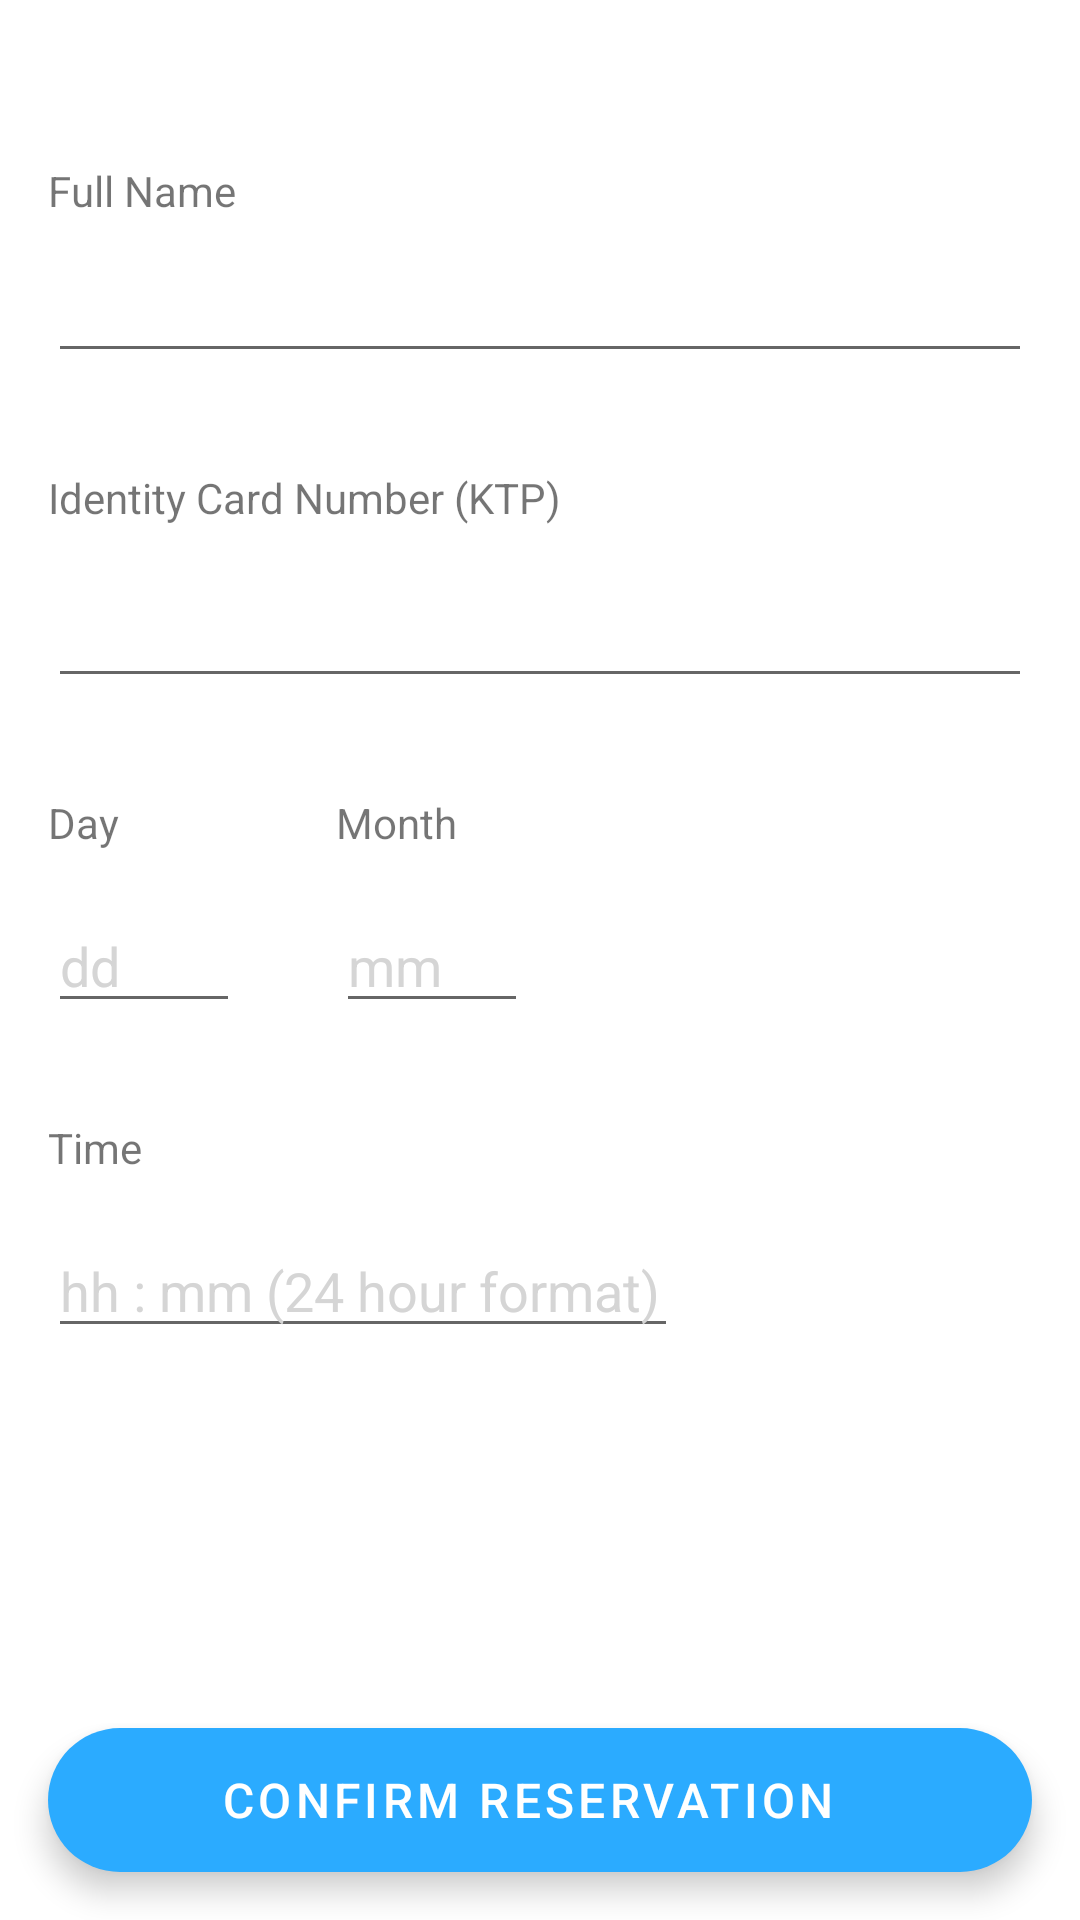

Here is an Android app screen rendered from its layout file. Give the layout XML and the strings, colors and styles it references.
<!-- AndroidManifest.xml: application theme Theme.UASMobileProgramming -->
<!-- res/layout/activity_reserve.xml -->
<?xml version="1.0" encoding="utf-8"?>
<androidx.constraintlayout.widget.ConstraintLayout xmlns:android="http://schemas.android.com/apk/res/android"
    xmlns:app="http://schemas.android.com/apk/res-auto"
    xmlns:tools="http://schemas.android.com/tools"
    android:layout_width="match_parent"
    android:layout_height="match_parent"
    tools:context=".ReserveActivity">

    <TextView
        android:id="@+id/textView2"
        android:layout_width="wrap_content"
        android:layout_height="wrap_content"
        android:layout_marginStart="16dp"
        android:layout_marginTop="54dp"
        android:text="Full Name"
        app:layout_constraintStart_toStartOf="parent"
        app:layout_constraintTop_toTopOf="parent" />

    <EditText
        android:id="@+id/editTextTextPersonName"
        android:layout_width="0dp"
        android:layout_height="wrap_content"
        android:layout_marginStart="16dp"
        android:layout_marginTop="10dp"
        android:layout_marginEnd="16dp"
        android:ems="10"
        android:inputType="textPersonName"
        app:layout_constraintEnd_toEndOf="parent"
        app:layout_constraintStart_toStartOf="parent"
        app:layout_constraintTop_toBottomOf="@+id/textView2" />

    <TextView
        android:id="@+id/textView3"
        android:layout_width="wrap_content"
        android:layout_height="wrap_content"
        android:layout_marginStart="16dp"
        android:layout_marginTop="32dp"
        android:text="Identity Card Number (KTP)"
        app:layout_constraintStart_toStartOf="parent"
        app:layout_constraintTop_toBottomOf="@+id/editTextTextPersonName" />

    <EditText
        android:id="@+id/editTextNumber2"
        android:layout_width="0dp"
        android:layout_height="wrap_content"
        android:layout_marginStart="16dp"
        android:layout_marginTop="16dp"
        android:layout_marginEnd="16dp"
        android:ems="10"
        android:inputType="number"
        android:maxLength="16"
        app:layout_constraintEnd_toEndOf="parent"
        app:layout_constraintStart_toStartOf="parent"
        app:layout_constraintTop_toBottomOf="@+id/textView3" />

    <TextView
        android:id="@+id/textView4"
        android:layout_width="wrap_content"
        android:layout_height="wrap_content"
        android:layout_marginStart="16dp"
        android:layout_marginTop="32dp"
        android:text="Day"
        app:layout_constraintStart_toStartOf="parent"
        app:layout_constraintTop_toBottomOf="@+id/editTextNumber2" />

    <TextView
        android:id="@+id/textView5"
        android:layout_width="wrap_content"
        android:layout_height="wrap_content"
        android:layout_marginStart="32dp"
        android:layout_marginTop="32dp"
        android:text="Month"
        app:layout_constraintStart_toEndOf="@+id/editTextNumber3"
        app:layout_constraintTop_toBottomOf="@+id/editTextNumber2" />

    <EditText
        android:id="@+id/editTextNumber3"
        android:layout_width="64dp"
        android:layout_height="wrap_content"
        android:layout_marginStart="16dp"
        android:layout_marginTop="16dp"
        android:ems="10"
        android:hint="dd"
        android:inputType="number"
        android:textColorHint="#D5D5D5"
        app:layout_constraintStart_toStartOf="parent"
        app:layout_constraintTop_toBottomOf="@+id/textView4" />

    <EditText
        android:id="@+id/editTextNumber4"
        android:layout_width="64dp"
        android:layout_height="wrap_content"
        android:layout_marginStart="32dp"
        android:layout_marginTop="16dp"
        android:ems="10"
        android:hint="mm"
        android:inputType="number"
        android:textColorHint="#D5D5D5"
        app:layout_constraintStart_toEndOf="@+id/editTextNumber3"
        app:layout_constraintTop_toBottomOf="@+id/textView5" />

    <TextView
        android:id="@+id/textView6"
        android:layout_width="wrap_content"
        android:layout_height="wrap_content"
        android:layout_marginStart="16dp"
        android:layout_marginTop="32dp"
        android:text="Time"
        app:layout_constraintStart_toStartOf="parent"
        app:layout_constraintTop_toBottomOf="@+id/editTextNumber3" />

    <EditText
        android:id="@+id/editTextTextPersonName2"
        android:layout_width="wrap_content"
        android:layout_height="wrap_content"
        android:layout_marginStart="16dp"
        android:layout_marginTop="16dp"
        android:ems="10"
        android:hint="hh : mm (24 hour format)"
        android:inputType="textPersonName"
        android:textColorHint="#D5D5D5"
        app:layout_constraintStart_toStartOf="parent"
        app:layout_constraintTop_toBottomOf="@+id/textView6" />

    <com.google.android.material.floatingactionbutton.ExtendedFloatingActionButton
        android:id="@+id/extended_fab_confirm"
        android:layout_width="0dp"
        android:layout_height="wrap_content"
        android:layout_gravity="bottom|right"
        android:layout_margin="16dp"
        android:layout_marginStart="16dp"
        android:layout_marginEnd="16dp"
        android:text="Confirm Reservation"
        android:textAlignment="center"
        android:textColor="#FFFFFF"
        android:textSize="16sp"
        app:backgroundTint="#2BABFF"
        app:layout_constraintBottom_toBottomOf="parent"
        app:layout_constraintEnd_toEndOf="parent"
        app:layout_constraintHorizontal_bias="0.0"
        app:layout_constraintStart_toStartOf="parent" />

</androidx.constraintlayout.widget.ConstraintLayout>
<!-- resources referenced by this layout -->
<resources>
  <style name="Theme.UASMobileProgramming" parent="Theme.MaterialComponents.DayNight.DarkActionBar">
          
          <item name="colorPrimary">@color/purple_500</item>
          <item name="colorPrimaryVariant">@color/purple_700</item>
          <item name="colorOnPrimary">@color/white</item>
          
          <item name="colorSecondary">@color/teal_200</item>
          <item name="colorSecondaryVariant">@color/teal_700</item>
          <item name="colorOnSecondary">@color/black</item>
          
          <item name="android:statusBarColor">?attr/colorPrimaryVariant</item>
          
      </style>
  <!-- not gathered from this repository: default colours our renderer supplied (Android Studio template values) -->
  <color name="purple_500">#FF6200EE</color>
  <color name="purple_700">#FF3700B3</color>
  <color name="teal_200">#FF03DAC5</color>
  <color name="teal_700">#FF018786</color>
  <color name="black">#FF000000</color>
  <color name="white">#FFFFFFFF</color>
</resources>
